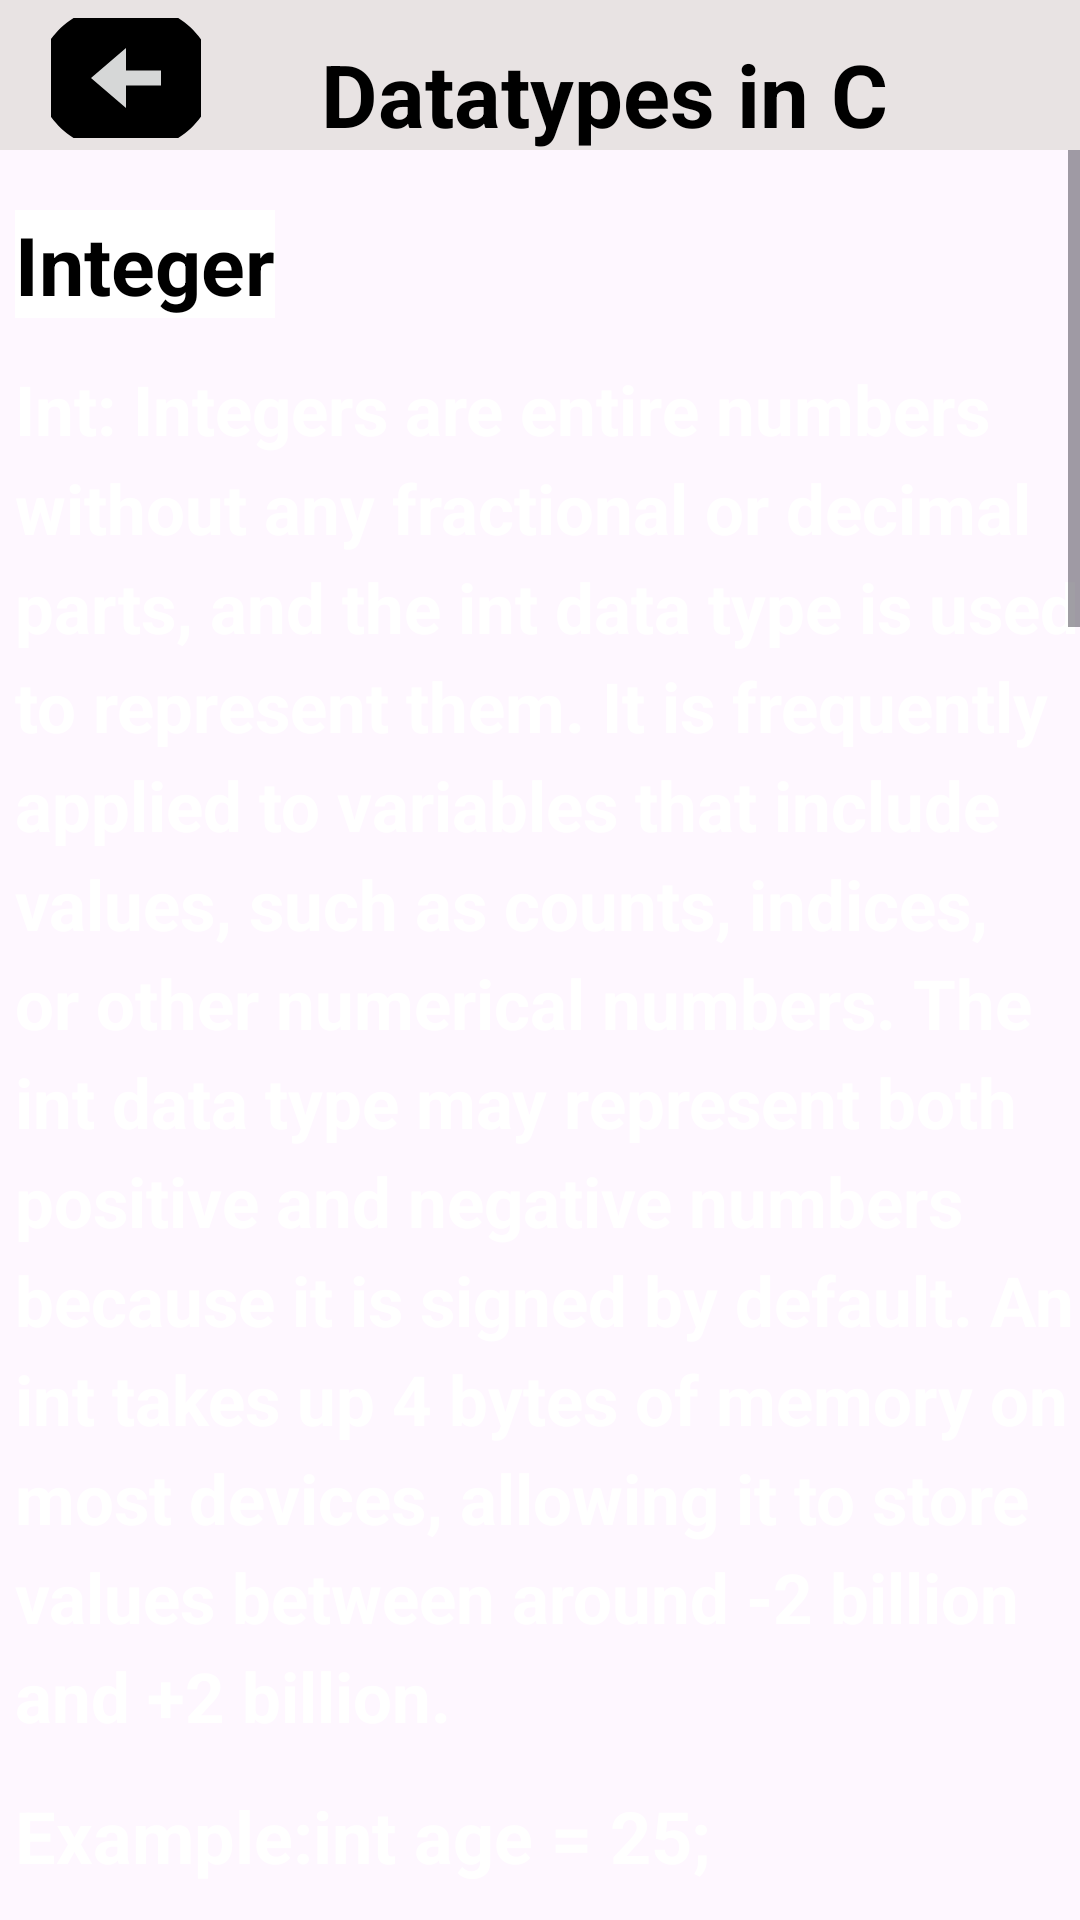

Produce the Android XML layout that renders to this screen, including the resource entries it uses.
<!-- AndroidManifest.xml: application theme Theme.Myproject -->
<!-- res/layout/fragment_datatype.xml -->
<?xml version="1.0" encoding="utf-8"?>
<LinearLayout xmlns:android="http://schemas.android.com/apk/res/android"
    xmlns:app="http://schemas.android.com/apk/res-auto"
    xmlns:tools="http://schemas.android.com/tools"
    android:layout_width="match_parent"
    android:layout_height="match_parent"
    tools:context=".python_matter"
    android:orientation="vertical"
    android:background="@drawable/back4"
    >
    <LinearLayout
        android:layout_width="match_parent"
        android:layout_height="50dp"
        android:orientation="horizontal"
        android:background="@color/whit">
        <ImageButton
            android:layout_width="50dp"
            android:layout_height="40dp"
            android:layout_marginLeft="17dp"
            android:layout_marginTop="6dp"
            android:id="@+id/hyphen"
            android:src="@drawable/baseline_arrow_circle_left_24"/>
        <TextView
            android:layout_width="match_parent"
            android:layout_height="wrap_content"
            android:text="Datatypes in C"
            android:layout_marginLeft="40dp"
            android:layout_marginTop="12dp"
            android:textColor="@color/black"
            android:textSize="29dp"
            android:textStyle="bold"/>
    </LinearLayout>

    <ScrollView
        android:layout_width="match_parent"
        android:layout_height="match_parent">

        <LinearLayout
            android:layout_width="match_parent"
            android:layout_height="match_parent"
            android:orientation="vertical"
            android:layout_marginLeft="5dp">


            <TextView
                android:layout_width="wrap_content"
                android:layout_height="wrap_content"
                android:text="Integer"
                android:textStyle="bold"
                android:textSize="27dp"
                android:background="@color/white"
                android:textColor="@color/black"
                android:layout_marginTop="20dp"/>

            <TextView
                android:layout_width="match_parent"
                android:layout_height="wrap_content"
                android:lineHeight="33dp"
                android:text="@string/cdata"

                android:textColor="@color/white"

                android:textSize="23dp"
                android:textStyle="bold"
                android:layout_marginTop="15dp"/>

            <TextView
                android:layout_width="match_parent"
                android:layout_height="match_parent"
                android:layout_marginTop="15dp"
                android:text="Example:int age = 25;  "
                android:textColor="@color/white"
                android:textStyle="bold"
                android:textSize="24dp"
                />

            <TextView
                android:layout_width="wrap_content"
                android:layout_height="wrap_content"
                android:text="Character"
                android:textStyle="bold"
                android:textSize="27dp"
                android:background="@color/white"
                android:textColor="@color/black"
                android:layout_marginTop="25dp"/>

            <TextView
                android:layout_width="match_parent"
                android:layout_height="match_parent"
                android:layout_marginTop="15dp"
                android:text="Individual characters are represented by the char data type. Typically used to hold ASCII or UTF-8 encoding scheme characters, such as letters, numbers, symbols, or commas. There are 256 characters that can be represented by a single char, which takes up one byte of memory. Characters such as 'A', 'b', '5', or '$' are enclosed in single quotes.  "
                android:textColor="@color/white"
                android:textSize="23dp"
                android:textStyle="bold" />

            <TextView
                android:layout_width="match_parent"
                android:layout_height="match_parent"
                android:layout_marginTop="15dp"
                android:text="Example:- char grade = 'A';  "
                android:textColor="@color/white"
                android:textSize="24dp"
                android:textStyle="bold" />

            <TextView
                android:layout_width="wrap_content"
                android:layout_height="wrap_content"
                android:text="Float"
                android:textSize="27dp"
                android:textStyle="bold"
                android:layout_marginTop="20dp"
                android:background="@color/white"
                android:textColor="@color/black"/>

            <TextView
                android:layout_width="match_parent"
                android:layout_height="match_parent"
                android:layout_marginTop="15dp"
                android:text="To represent integers, use the floating data type. Floating numbers can be used to represent fractional units or numbers with decimal places."
                android:textColor="@color/white"
                android:textSize="23dp"
                android:textStyle="bold" />

            <TextView
                android:layout_width="match_parent"
                android:layout_height="match_parent"
                android:layout_marginTop="15dp"
                android:text="Example:float temperature = 98.6;  "
                android:textColor="@color/white"
                android:textSize="24dp"
                android:textStyle="bold" />

            <TextView
                android:layout_width="wrap_content"
                android:layout_height="wrap_content"
                android:text="Double"
                android:textSize="27dp"
                android:textStyle="bold"
                android:layout_marginTop="20dp"
                android:background="@color/white"
                android:textColor="@color/black"/>

            <TextView
                android:layout_width="match_parent"
                android:layout_height="match_parent"
                android:text="Use two data types to represent two floating integers. When additional precision is needed, such as in scientific calculations or financial applications, it provides greater accuracy compared to float."
                android:textSize="23dp"
                android:textStyle="bold"

                android:layout_marginTop="15dp"/>

            <TextView
                android:layout_width="match_parent"
                android:layout_height="match_parent"
                android:layout_marginTop="15dp"
                android:text="Example:double pi = 3.14159265359;  "
                android:textColor="@color/white"
                android:textSize="24dp"
                android:textStyle="bold" />
            <TextView
                android:layout_width="wrap_content"
                android:layout_height="wrap_content"
                android:text="Operators"
                android:textSize="27dp"
                android:textStyle="bold"
                android:layout_marginTop="30dp"
                android:background="@color/white"
                android:textColor="@color/black"/>
            <ImageView
                android:layout_width="match_parent"
                android:layout_height="400dp"
                android:src="@drawable/operator"
                android:layout_marginTop="20dp"/>


            <Button
                android:id="@+id/navigateToEditorButton"
                android:layout_width="wrap_content"
                android:layout_height="wrap_content"
                android:text="Go to C Code Editor"
                android:backgroundTint="#2BC520"
                android:textSize="20sp"
                android:layout_marginTop="0dp"
                android:layout_gravity="center"
                />

        </LinearLayout>
    </ScrollView>

</LinearLayout>
<!-- resources referenced by this layout -->
<resources>
  <color name="black">#FF000000</color>
  <color name="whit">#E8E3E3</color>
  <color name="white">#FFFFFFFF</color>
  <!-- drawable baseline_arrow_circle_left_24 (drawable) -->
  <vector android:height="60dp" android:tint="#000000"
      android:viewportHeight="24" android:viewportWidth="24"
      android:width="70dp" xmlns:android="http://schemas.android.com/apk/res/android">
      <path android:fillColor="@android:color/white" android:pathData="M2,12c0,5.52 4.48,10 10,10s10,-4.48 10,-10c0,-5.52 -4.48,-10 -10,-10C6.48,2 2,6.48 2,12zM12,11l4,0v2l-4,0l0,3l-4,-4l4,-4L12,11z"/>
  </vector>
  <!-- drawable operator: png bitmap (drawable, 215170 bytes) -->
  <string name="cdata"><pre>Int:
  Integers are entire numbers without any fractional or decimal parts, and the int data type is used to represent them.
  
  It is frequently applied to variables that include values, such as counts, indices, or other numerical numbers. The int data type may represent both positive and negative numbers because it is signed by default.
  
          An int takes up 4 bytes of memory on most devices, allowing it to store values between around -2 billion and +2 billion.</pre></string>
  <style name="Theme.Myproject" parent="Base.Theme.Myproject" />
  <style name="Base.Theme.Myproject" parent="Theme.Material3.DayNight.NoActionBar">
          
          
  
          <item name="android:textColor">@color/white</item>
      </style>
</resources>
